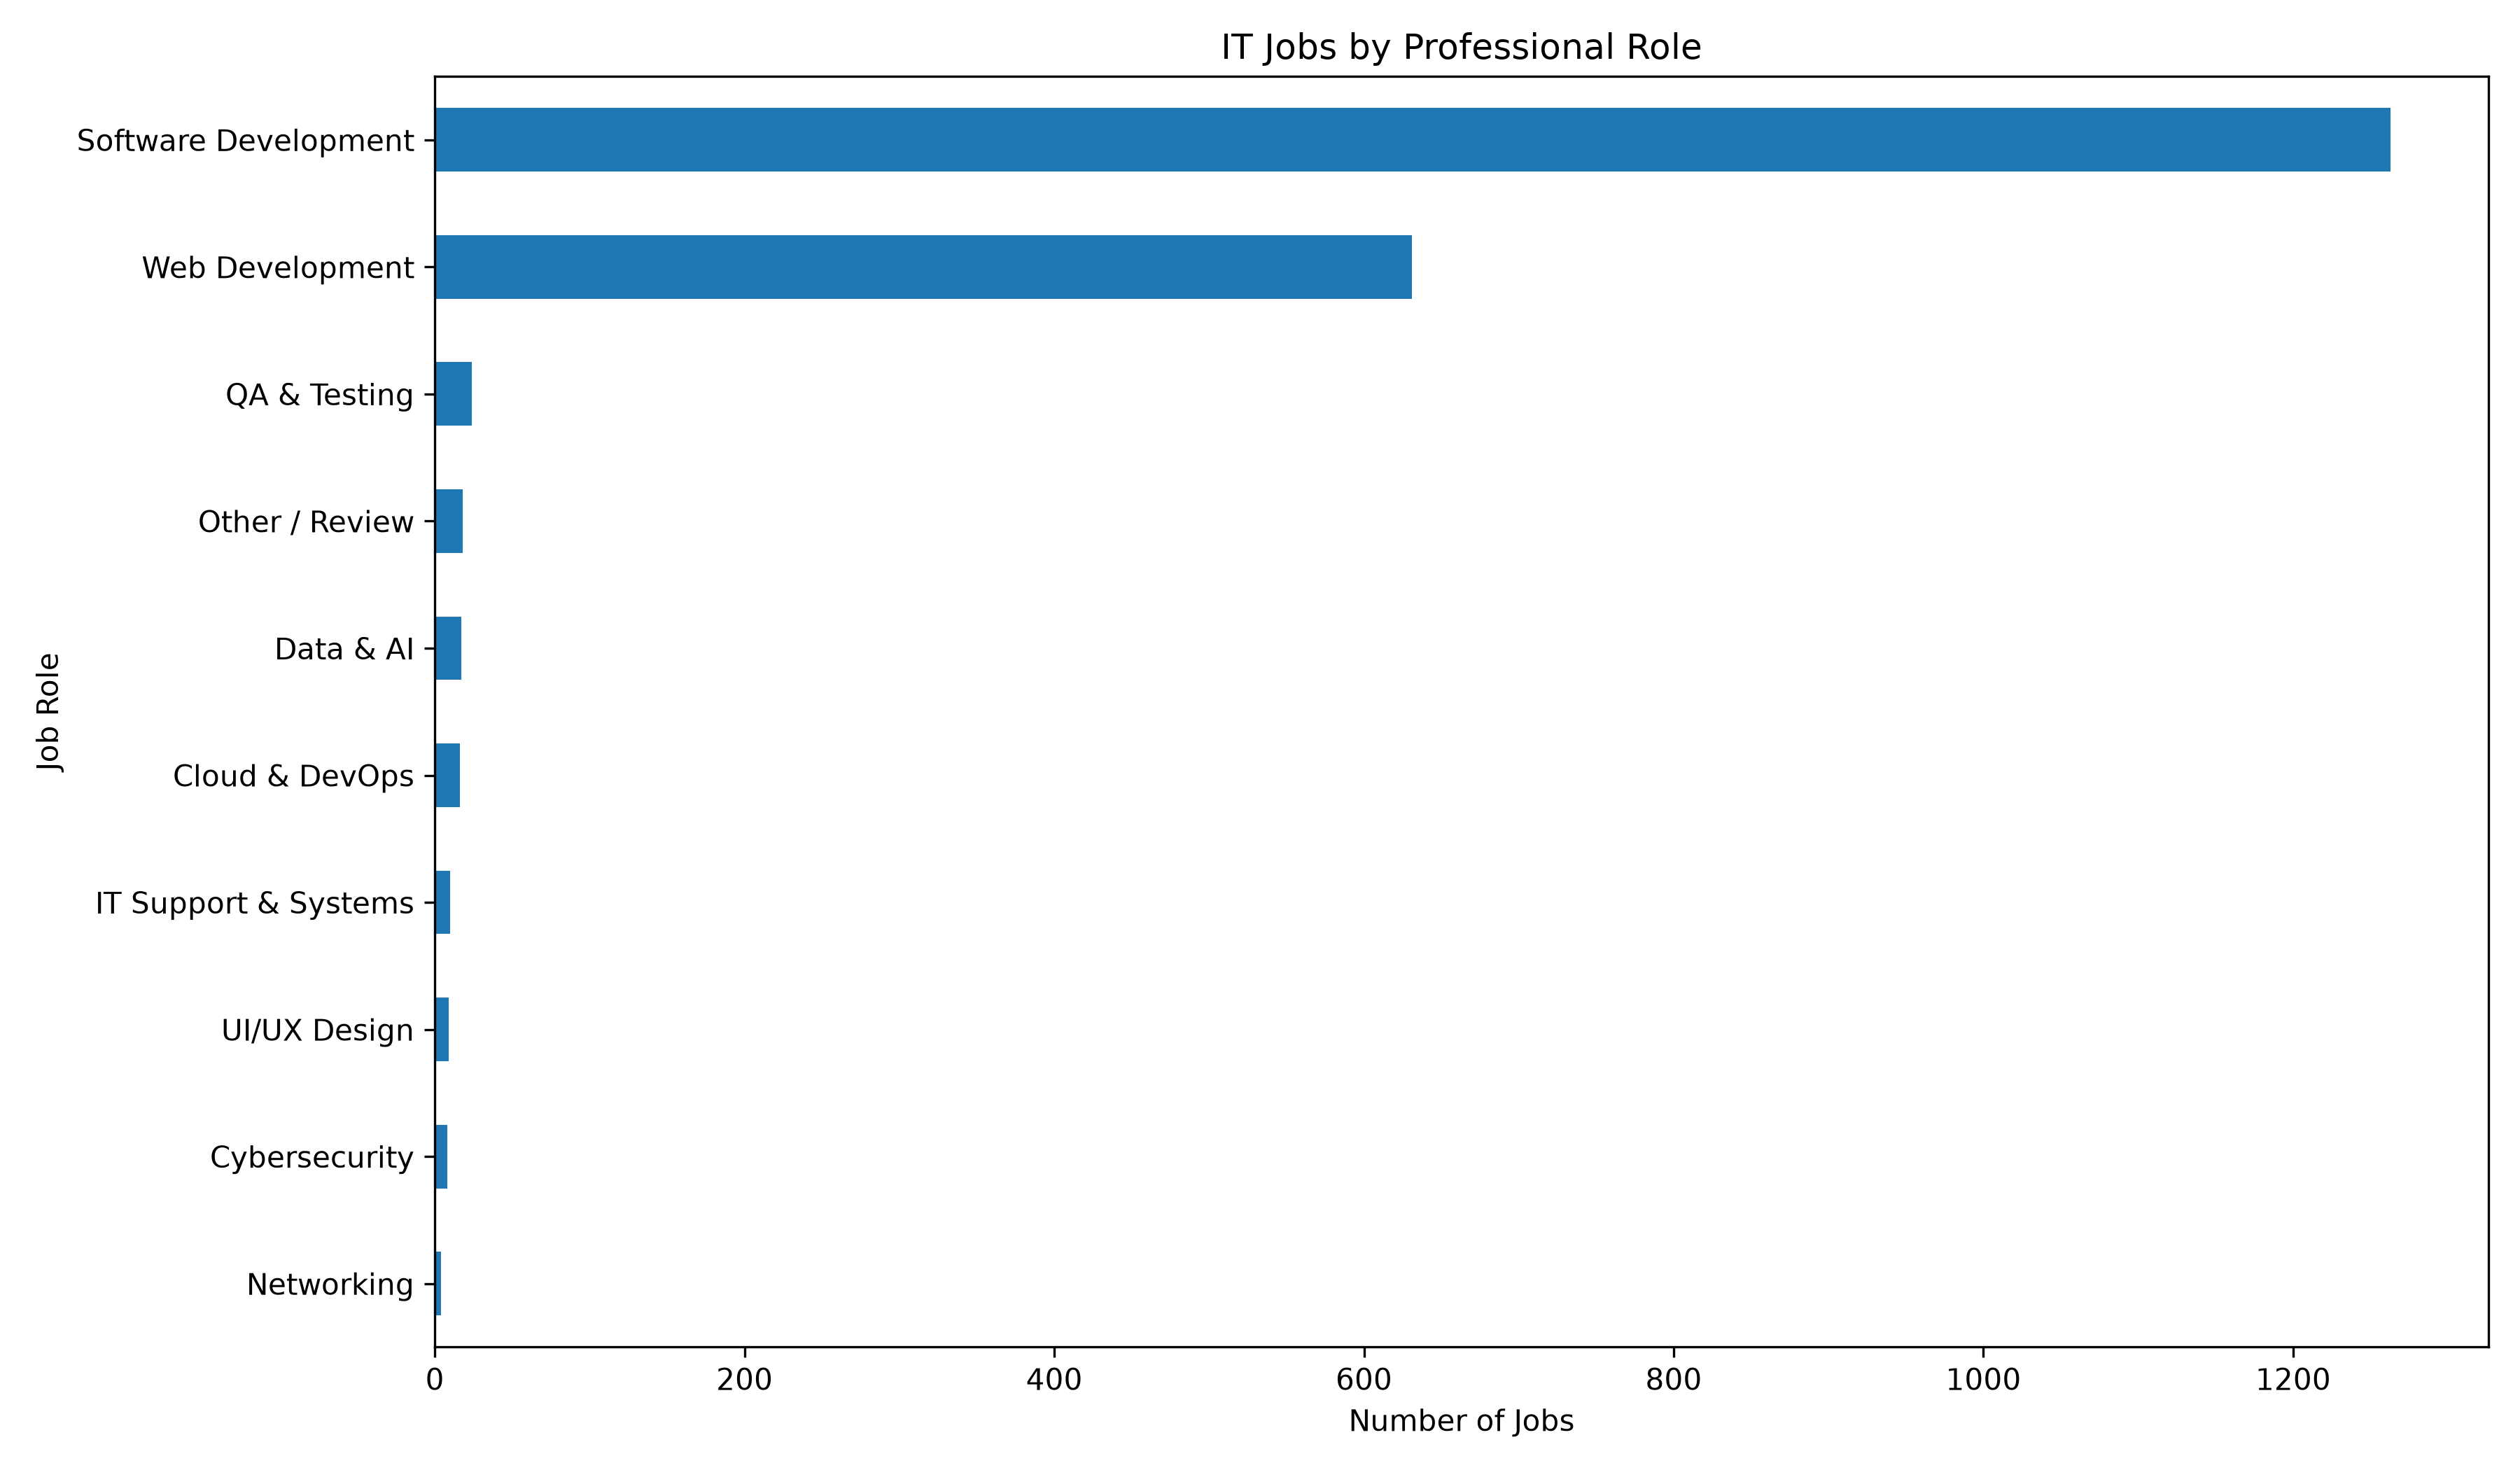

Values plotted in this chart, from the file beside it:
Job_Role, Number_of_Jobs
Software Development, 1263
Web Development, 631
QA & Testing, 24
Other / Review, 18
Data & AI, 17
Cloud & DevOps, 16
IT Support & Systems, 10
UI/UX Design, 9
Cybersecurity, 8
Networking, 4
